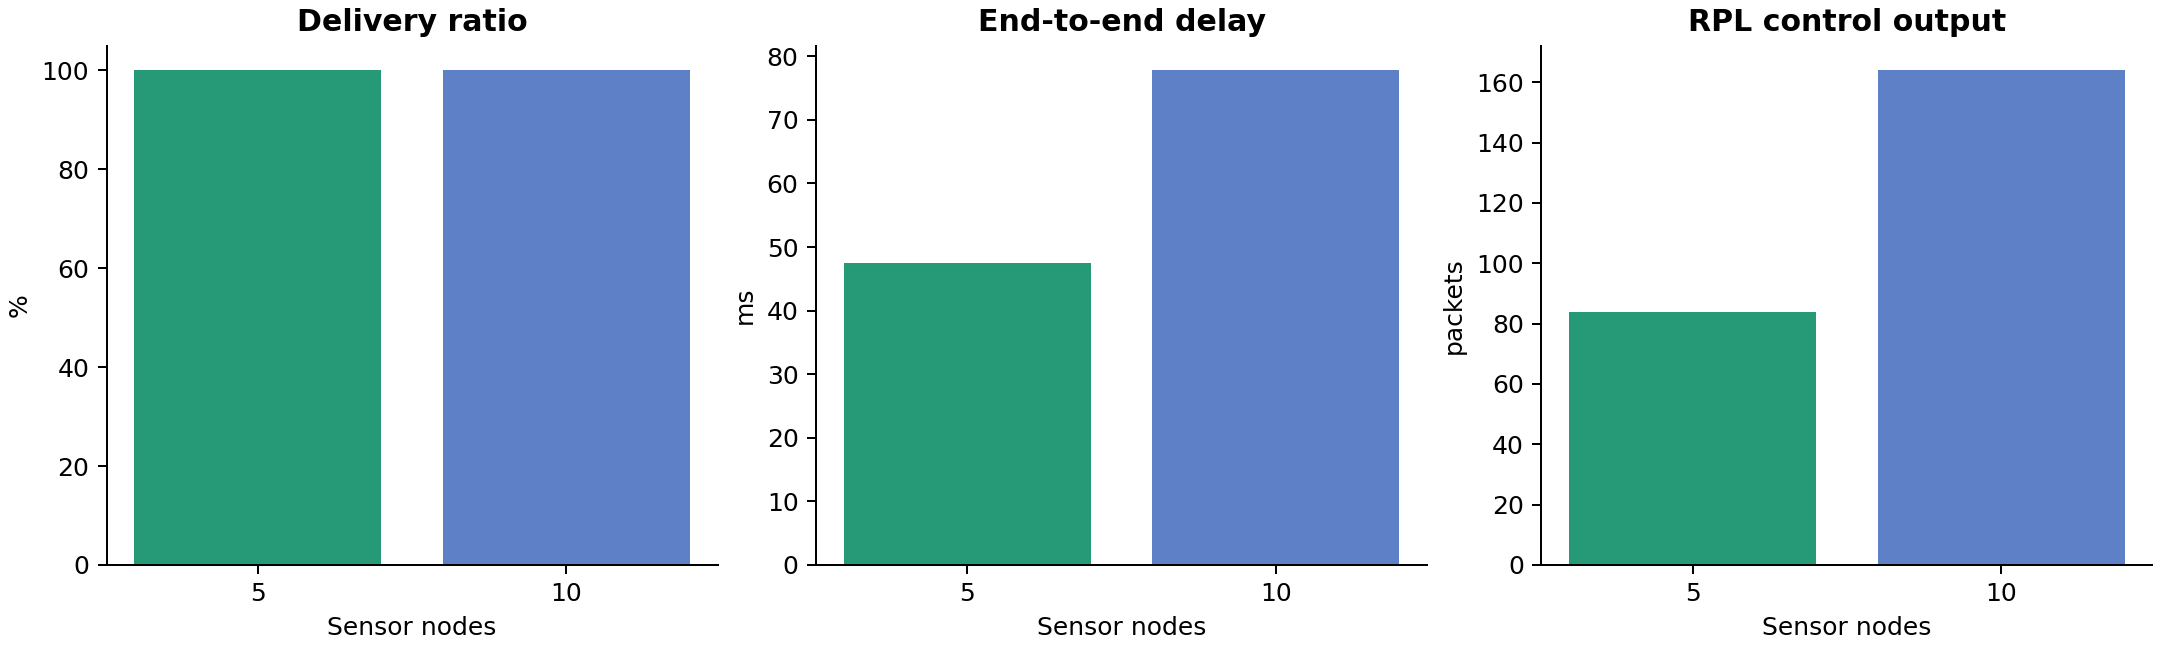

Values plotted in this chart, from the file beside it:
sensor_nodes, packets_sent, packets_received, packets_lost, pdr, packet_loss_ratio, average_delay_ms, throughput_bps, estimated_energy_j, estimated_network_lifetime_hours, routing_control_packets, routing_overhead_per_data_packet, no_route_samples
5, 279, 279, 0, 100.0, 0.0, 47.45, 133.9, 110.2, 97.1, 84, 0.3011, 6
10, 530, 530, 0, 100.0, 0.0, 77.81, 254.4, 202.1, 97.09, 164, 0.3094, 40
